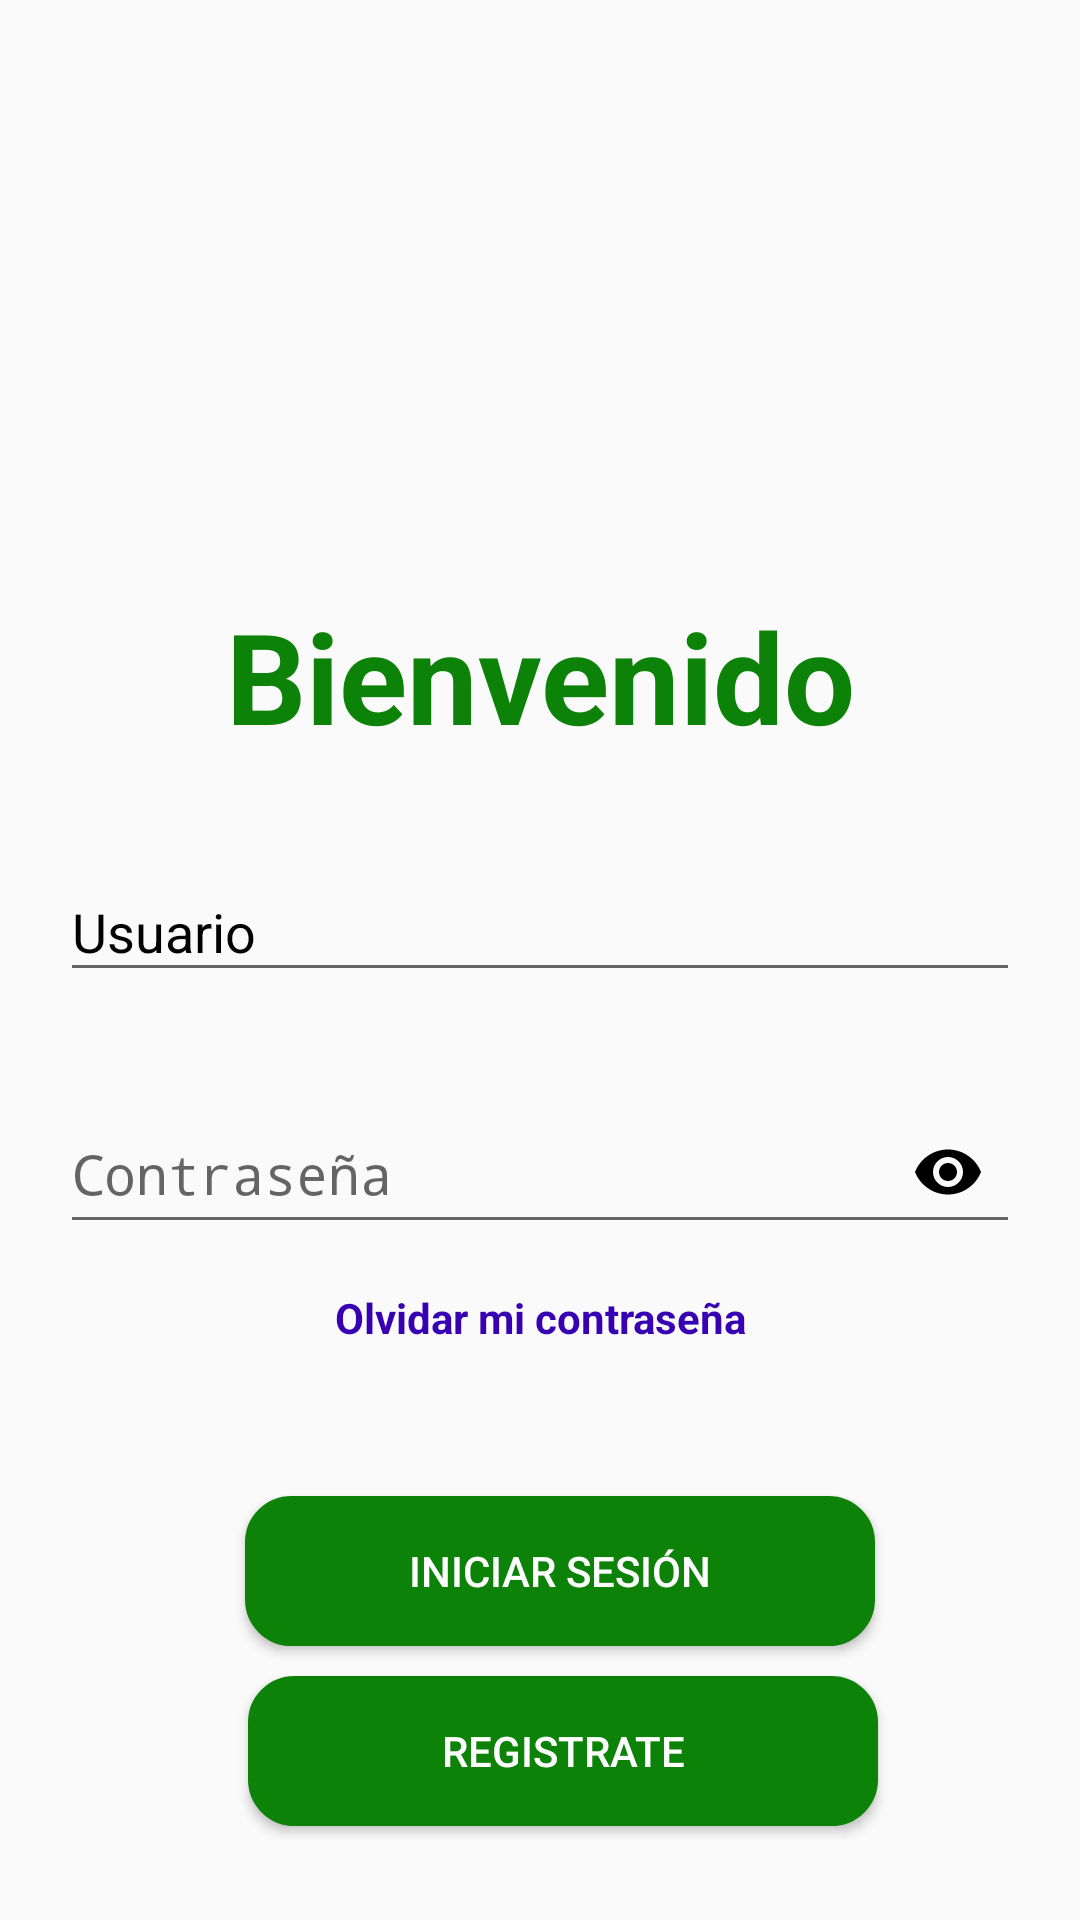

The Android layout XML behind this screen, and the referenced resources:
<!-- AndroidManifest.xml: activity theme Theme.Design.Light.NoActionBar -->
<!-- res/layout/activity_login.xml -->
<?xml version="1.0" encoding="utf-8"?>
<androidx.coordinatorlayout.widget.CoordinatorLayout xmlns:android="http://schemas.android.com/apk/res/android"
    xmlns:app="http://schemas.android.com/apk/res-auto"
    xmlns:tools="http://schemas.android.com/tools"
    android:layout_width="match_parent"
    android:layout_height="match_parent"
    tools:context=".LoginActivity">

    <androidx.constraintlayout.widget.ConstraintLayout
        android:layout_width="match_parent"
        android:layout_height="match_parent"
        android:orientation="vertical">

        <ImageView
            android:id="@+id/imageView3"
            android:layout_width="match_parent"
            android:layout_height="170dp"
            android:layout_marginTop="10dp"
            app:layout_constraintEnd_toEndOf="parent"
            app:layout_constraintStart_toStartOf="parent"
            app:layout_constraintTop_toTopOf="parent"
            app:srcCompat="@drawable/greenfield" />

        <TextView
            android:id="@+id/bienvenido"
            android:layout_width="fill_parent"
            android:layout_height="wrap_content"
            android:layout_alignParentTop="true"
            android:layout_marginStart="8dp"
            android:layout_marginTop="17dp"
            android:layout_marginEnd="8dp"
            android:gravity="center"
            android:text="Bienvenido"
            android:textAppearance="@style/Base.TextAppearance.AppCompat.Large"
            android:textColor="#0d8208"
            android:textSize="42sp"
            android:textStyle="bold"
            app:layout_constraintEnd_toEndOf="parent"
            app:layout_constraintStart_toStartOf="parent"
            app:layout_constraintTop_toBottomOf="@+id/imageView3" />

        <com.google.android.material.textfield.TextInputLayout
            android:id="@+id/usTextInputLayout"
            android:layout_width="match_parent"
            android:layout_height="wrap_content"
            android:layout_marginLeft="20dp"
            android:layout_marginTop="25dp"
            android:layout_marginRight="20dp"
            android:textColorHint="@color/black"
            app:layout_constraintEnd_toEndOf="parent"
            app:layout_constraintStart_toStartOf="parent"
            app:layout_constraintTop_toBottomOf="@+id/bienvenido"
            app:passwordToggleTint="@color/black"
            app:theme="@style/MyStyle"
            tools:layout_editor_absoluteY="-16dp">

            <EditText
                android:id="@+id/etUserName"
                android:layout_width="match_parent"
                android:layout_height="match_parent"
                android:hint="Usuario"
                android:inputType="textPersonName"
                android:maxLength="25"
                android:textColor="@color/black" />
        </com.google.android.material.textfield.TextInputLayout>

        <com.google.android.material.textfield.TextInputLayout
            android:id="@+id/passTextInputLayout"
            android:layout_width="match_parent"
            android:layout_height="wrap_content"
            android:layout_marginLeft="20dp"
            android:layout_marginTop="25dp"
            android:layout_marginRight="20dp"
            app:boxStrokeColor="@color/white"
            app:layout_constraintEnd_toEndOf="parent"
            app:layout_constraintStart_toStartOf="parent"
            app:layout_constraintTop_toBottomOf="@+id/usTextInputLayout"
            app:passwordToggleEnabled="true"
            app:passwordToggleTint="@color/black"
            app:theme="@style/MyStyleBlack"
            tools:layout_editor_absoluteY="-16dp">

            <EditText
                android:id="@+id/etUserPassword"
                android:layout_width="match_parent"
                android:layout_height="match_parent"
                android:layout_below="@+id/txtcelular"
                android:layout_alignRight="@+id/chb_mostrarcontraseña"
                android:layout_alignParentStart="true"
                android:layout_alignParentLeft="true"
                android:hint="Contraseña"
                android:inputType="numberPassword"
                android:maxLength="10"
                android:outlineAmbientShadowColor="@color/black"
                android:outlineSpotShadowColor="@color/black"
                android:textColor="@color/black"
                android:textColorHighlight="@color/black"
                android:textColorHint="@color/black"
                android:textColorLink="@color/black"
                app:layout_constraintEnd_toEndOf="parent"
                app:layout_constraintHorizontal_bias="1.0"
                app:layout_constraintStart_toStartOf="parent"
                app:layout_constraintTop_toBottomOf="@+id/etUserName" />

        </com.google.android.material.textfield.TextInputLayout>

        <TextView
            android:id="@+id/textView4"
            android:layout_width="match_parent"
            android:layout_height="wrap_content"
            android:layout_marginTop="15dp"
            android:gravity="center"
            android:text="Olvidar mi contraseña"
            android:textColor="@color/purple_700"
            android:textStyle="bold"
            app:layout_constraintTop_toBottomOf="@+id/passTextInputLayout" />

        <Button
            android:id="@+id/btnLogin"
            android:layout_width="210dp"
            android:layout_height="50dp"
            android:layout_alignParentStart="true"
            android:layout_alignParentEnd="true"
            android:layout_marginStart="107dp"
            android:layout_marginTop="50dp"
            android:layout_marginEnd="94dp"
            android:layout_marginBottom="8dp"
            android:background="@drawable/button_register_client"
            android:backgroundTint="#0d8208"
            android:text="Iniciar Sesión"
            android:textColor="@color/white"
            app:layout_constraintEnd_toEndOf="parent"
            app:layout_constraintStart_toStartOf="parent"
            app:layout_constraintTop_toBottomOf="@+id/textView4" />


        <Button
            android:id="@+id/btnregistrar"
            android:layout_width="210dp"
            android:layout_height="50dp"
            android:layout_marginStart="108dp"
            android:layout_marginTop="10dp"
            android:layout_marginEnd="93dp"
            android:layout_marginBottom="120dp"
            android:background="@drawable/button_register_client"
            android:backgroundTint="#0d8208"
            android:onClick="Registrar"
            android:text="Registrate"
            android:textColor="@color/white"
            app:layout_constraintEnd_toEndOf="parent"
            app:layout_constraintStart_toStartOf="parent"
            app:layout_constraintTop_toBottomOf="@+id/btnLogin" />

        <ProgressBar
            android:id="@+id/progressBar"
            style="?android:attr/progressBarStyle"
            android:layout_width="wrap_content"
            android:layout_height="wrap_content"
            android:layout_marginStart="8dp"
            android:layout_marginTop="8dp"
            android:layout_marginEnd="8dp"
            android:layout_marginBottom="8dp"
            android:visibility="gone"
            app:layout_constraintBottom_toBottomOf="parent"
            app:layout_constraintEnd_toEndOf="parent"
            app:layout_constraintStart_toStartOf="parent"
            app:layout_constraintTop_toTopOf="parent" />


    </androidx.constraintlayout.widget.ConstraintLayout>

</androidx.coordinatorlayout.widget.CoordinatorLayout>
<!-- resources referenced by this layout -->
<resources>
  <color name="black">#FF000000</color>
  <color name="purple_700">#FF3700B3</color>
  <color name="white">#FFFFFFFF</color>
  <!-- drawable button_register_client (drawable-v24) -->
  <?xml version="1.0" encoding="utf-8"?>
  <shape xmlns:android="http://schemas.android.com/apk/res/android"
      android:shape="rectangle">
      <corners android:radius="14dp" />
          <solid android:color="@color/colorPrimary"></solid>
      <padding
          android:bottom="0dp"
          android:left="0dp"
          android:right="0dp"
          android:top="0dp" />
      <size
          android:width="270dp"
          android:height="60dp" />
      <stroke
          android:width="3dp"
          android:color="@color/white" />
  </shape>
  <!-- drawable greenfield: jpeg bitmap (drawable, 24406 bytes) -->
  <style name="MyStyle">
          <item name="colorAccent">@color/colorPrimary</item>
      </style>
  <style name="MyStyleBlack">
          <item name="colorAccent">@color/black</item>
      </style>
  <color name="colorPrimary">#607546</color>
</resources>
